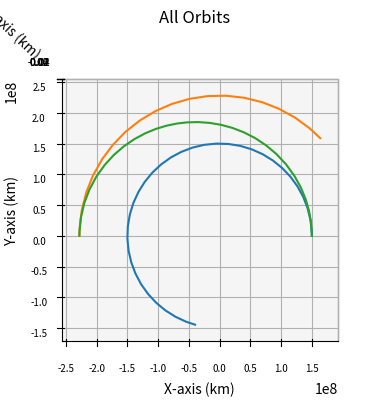

Python code for this plot:
import numpy as np
import matplotlib.pyplot as plt
from scipy.integrate import solve_ivp
import math

def main():
    """
    Main function to simulate a chemical rocket Hohmann transfer from Earth to Mars
    """
    
    # Gravitational Constant times Earth mass, adjusted for kilometers
    # earth_mu = 398600.441500000
    sun_mu = 1.989e30*6.67e-20 # * 1e-9 km^3/m^3
    g = 9.80665*1e-3 # km/s^2

    dry_mass = 130e3
    payload_mass = 90e3
    propellant_mass = 900e3
    wet_mass = dry_mass + payload_mass + propellant_mass
    isp = 351.5

    earthRad = 150e6
    earthVel = (sun_mu/earthRad)**0.5
    marsRad = 228e6
    marsVel = (sun_mu/marsRad)**0.5
    
    earthInitPos = np.array([earthRad, 0, 0])
    earthInitVel = np.array([0, earthVel, 0])

    integration_time = (2*math.pi/((sun_mu)**0.5)*(((earthRad+marsRad)/2)**1.5))/2
    integration_steps = 1000

    # Delta V of ship (Hohmann)
    shipDeltaV1 = ((sun_mu/earthRad)**0.5) * ((2*marsRad/(earthRad+marsRad))**0.5 - 1) # delta v from departing burn (km/s)
    shipDeltaV2 = ((sun_mu/marsRad)**0.5) * (1 - (2*earthRad/(earthRad+marsRad))**0.5) # delta v from arriving burn (km/s)
    shipInitVel = [0, earthVel+shipDeltaV1, 0]
    
    propellant_1 = wet_mass * (1 - math.e**(-shipDeltaV1/(isp*g))) # propellant expended by departing burn (kg)
    propellant_2 = (wet_mass - propellant_1) * (1 - math.e**(-shipDeltaV2/(isp*g))) # propellant expended by arriving burn (kg)
    propellant_total = propellant_1 + propellant_2

    ship, times = keplerian_propagator(earthInitPos, shipInitVel, integration_time, integration_steps)
    shipFinalPos = ship[0:3, -1]  # X, Y, Z of Earth at final time
    earth, times = keplerian_propagator(earthInitPos, earthInitVel, integration_time, integration_steps)
    
    marsCos = shipFinalPos[0]/marsRad
    marsSin = shipFinalPos[1]/marsRad
    marsInitVel = np.array([-marsVel*marsSin, marsVel*marsCos, 0])
    mars, times = keplerian_propagator(shipFinalPos, marsInitVel, -integration_time, integration_steps)
    
    # Plot it
    fig = plt.figure()
    # Define axes in that figure
    ax = plt.axes(projection='3d',computed_zorder=False)
    # Plot x, y, z
    ax.plot(earth[0],earth[1],earth[2],zorder=5)
    ax.plot(mars[0],mars[1],mars[2],zorder=5)
    ax.plot(ship[0],ship[1],ship[2],zorder=5)
    plt.title("All Orbits")
    ax.set_xlabel("X-axis (km)")
    ax.set_ylabel("Y-axis (km)")
    ax.set_zlabel("Z-axis (km)")
    ax.xaxis.set_tick_params(labelsize=7)
    ax.yaxis.set_tick_params(labelsize=7)
    ax.zaxis.set_tick_params(labelsize=7)
    ax.set_aspect('equal', adjustable='box')
    ax.view_init(elev=90, azim=-90)

    print("Transfer Time (days): "+str(integration_time/86400))
    print("Delta V at Departure (km/s): "+str(shipDeltaV1))
    print("Delta V at Arrival (km/s): "+str(shipDeltaV2))
    print("Departing Propellant Expenditure (t): "+str(propellant_1/1e3))
    print("Arriving Propellant Expenditure (t): "+str(propellant_2/1e3))
    print("Total Propellant Expenditure (t): "+str(propellant_total/1e3))
    
    plt.show()
    

def keplerian_propagator(init_r, init_v, tof, steps):
    """
    Function to propagate a given orbit
    """
    # Time vector
    tspan = [0, tof]
    # Array of time values
    tof_array = np.linspace(0,tof, num=steps)
    init_state = np.concatenate((init_r,init_v))
    # Do the integration
    sol = solve_ivp(fun = lambda t,x:keplerian_eoms(t,x), t_span=tspan, y0=init_state, method="DOP853", rtol = 1e-12, atol = 1e-12)

    # Return everything
    return sol.y, sol.t

def keplerian_eoms(t, state):
    """
    Equation of motion for 2body orbits
    """
    sun_mu = 1.989e30*6.67e-20
    
    # Extract values from init
    x, y, z, vx, vy, vz = state
    r_dot = np.array([vx, vy, vz])
    
    # Define r
    r = np.linalg.norm([x, y, z])
    # Solve for the acceleration
    ax = - (sun_mu/r**3) * x
    ay = - (sun_mu/r**3) * y
    az = - (sun_mu/r**3) * z

    v_dot = np.array([ax, ay, az])

    dx = np.append(r_dot, v_dot)

    return dx

if __name__ == '__main__':
    main()
